Run: headless pygame with SDL's dummy video driver; simulated clock (each Clock.tick advances the game by its frame time, no real sleeping); random seed 0; keys injected as events and as key.get_pressed() state; no mouse input.
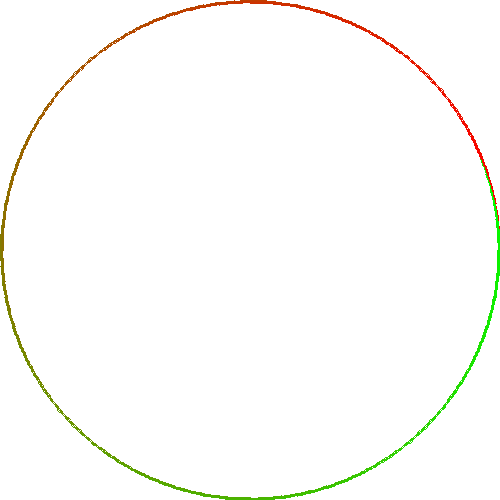
Frame 1 of 4 · flips 1–60 · no input
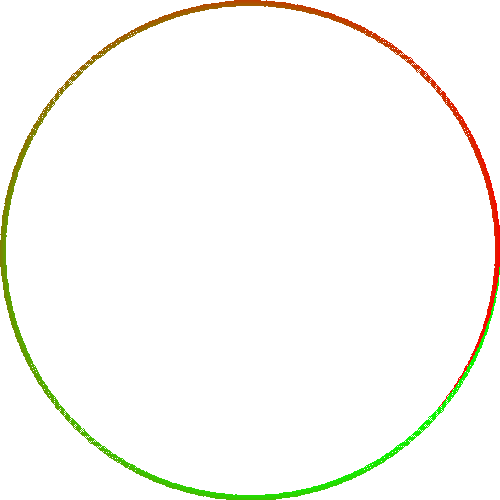
Frame 2 of 4 · flips 61–180 · tapped SPACE, RETURN · held RIGHT (→), D
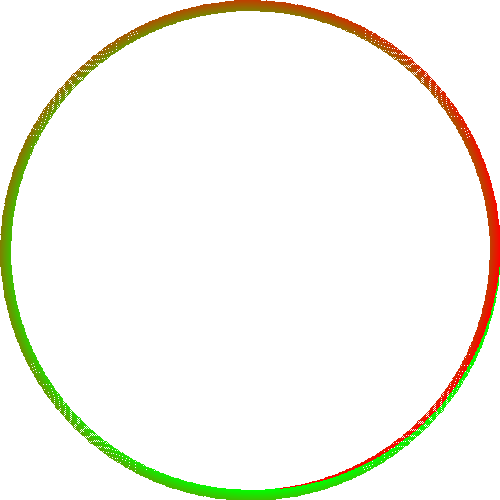
Frame 3 of 4 · flips 181–300 · held DOWN (↓), S
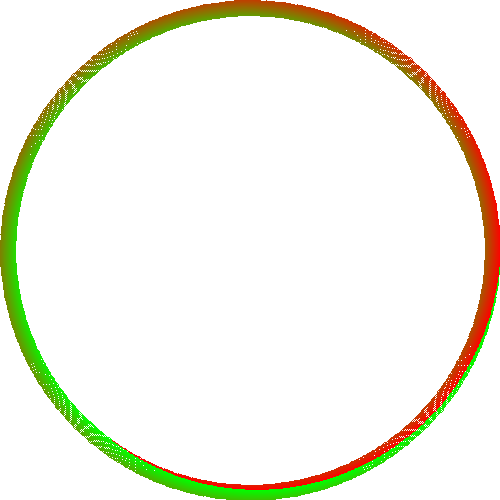
Frame 4 of 4 · flips 301–420 · held LEFT (←), A, UP (↑), W

The pygame program that drew these frames:

import pygame, math, time
from random import randint as rand
from pygame.locals import *

pygame.init()
screen = pygame.display.set_mode((500, 500))

n = 100
skip = 0
clockwise = True
mode = 0

class Mouse:
    def __init__(self, x, y, col):
        self.x = x
        self.y = y
        self.col = col
        self.nextx = -1
        self. nexty = -1

    def update(self, x, y):
        self.nextx = self.x + (x - self.x)/10
        self.nexty = self.y + (y - self.y)/10

    def show(self):
        pygame.draw.line(screen, self.col, (round(self.x), round(self.y)), (round(self.nextx), round(self.nexty)))
        self.x = self.nextx
        self.y = self.nexty

modeset = {K_0: 0, K_1: 1, K_2: 2}
inc = 360/n
cx = screen.get_width()/2
cy = screen.get_height()/2

startup = True
while True:
    if startup == True:
        screen.fill((255, 255, 255))
        mice = []
        for i in range(n):
            col = (i*(255/n), (n-i)*(255/n), 0)
            if mode == 0:
                r = min(cx, cy)
                mice.append(
                    Mouse(cx + (r * math.cos(math.radians(inc * i))), cy + (r * math.sin(math.radians(inc * i))), col))
            elif mode == 1:
                r = rand(0, min(cx, cy))
                mice.append(
                    Mouse(cx + (r * math.cos(math.radians(inc * i))), cy + (r * math.sin(math.radians(inc * i))), col))
            elif mode == 2:
                mice.append(Mouse(rand(0, cx * 2), rand(0, cy * 2), col))
        startup = False
        if clockwise:
            mice.reverse()
    for i in range(len(mice)):
        M2 = mice[(i + 1 + skip) % len(mice)]
        mice[i].update(M2.x, M2.y)
    for M in mice:
        M.show()
    pygame.display.flip()
    for e in pygame.event.get():
        if e.type == QUIT:
            quit()
        elif e.type == KEYDOWN:
            if e.key == K_ESCAPE:
                exit()
            elif e.key in modeset.keys():
                mode = modeset[e.key]
                startup = True
            elif e.key == K_SPACE:
                clockwise = not clockwise
                startup = True
    #time.sleep(0.03)
